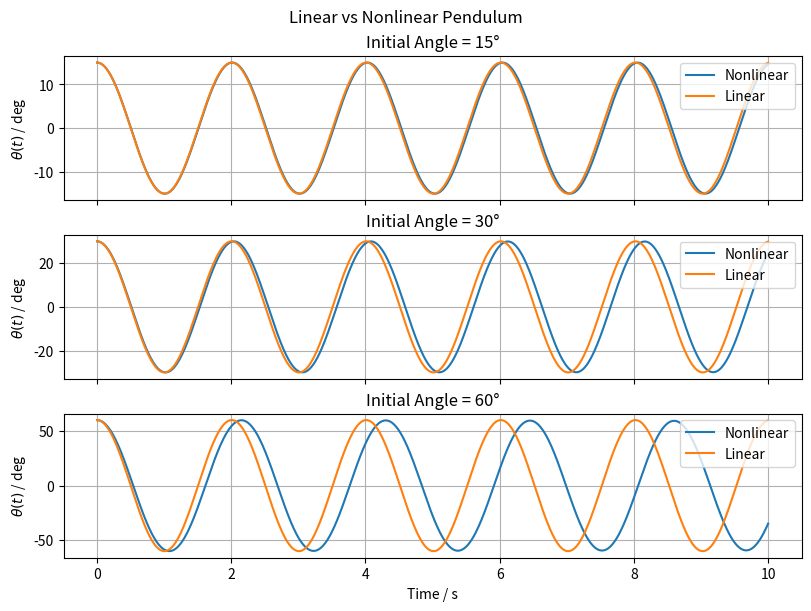

Recreate this plot in Python. (Note: this script raises an exception after producing the figure.)
import os
from typing import Final

import matplotlib.pyplot as plt
import numpy as np
from scipy.constants import g as gravity
from scipy.integrate import solve_ivp

# --- Define Models ---
g: Final = gravity  # Gravitational acceleration [m/s²]

L: Final = 1.0  # Pendulum length [m]


def diff_equations(t: float, y: np.ndarray):
    theta = y[0]  # Angle for nonlinear pendulum [rad]
    omega = y[1]  # Angular velocity for nonlinear pendulum [rad/s]

    linear_theta = y[2]  # Angle for linear pendulum [rad]
    linear_omega = y[3]  # Angular velocity for linear pendulum [rad/s]

    # Nonlinear model
    dtheta_dt = omega
    domega_dt = -(g / L) * np.sin(theta)

    # Linear model
    dlinear_theta_dt = linear_omega
    dlinear_omega_dt = -(g / L) * linear_theta
    return [dtheta_dt, domega_dt, dlinear_theta_dt, dlinear_omega_dt]


# --- Make simulations ---
t = np.linspace(0, 10, 1000)  # Simulation time [s]
test_angles = np.deg2rad(np.array([15, 30, 60]))
solutions = np.zeros((test_angles.size, 2, t.size))

for i in range(test_angles.size):
    y0 = [test_angles[i], 0.0, test_angles[i], 0.0]
    sol = solve_ivp(diff_equations, [t[0], t[-1]], y0, t_eval=t)
    solutions[i, 0] = sol.y[0]
    solutions[i, 1] = sol.y[2]


# --- Plot results ---
# Convert angle to degrees
solutions = np.rad2deg(solutions)

fig, axs = plt.subplots(
    test_angles.size, 1, figsize=(8, 6), sharex=True, constrained_layout=True
)
fig.suptitle("Linear vs Nonlinear Pendulum")

for i in range(test_angles.size):
    axs[i].set_title(f"Initial Angle = {np.rad2deg(test_angles[i]):.0f}°")
    axs[i].plot(t, solutions[i, 0], label="Nonlinear")
    axs[i].plot(t, solutions[i, 1], label="Linear")
    axs[i].set_ylabel("$\\theta(t)$ / deg")
    axs[i].grid(True)
    axs[i].legend(loc="upper right")
axs[-1].set_xlabel("Time / s")

# Save plot to file
script_dir = os.path.dirname(os.path.abspath(__file__))
os.makedirs(os.path.join(script_dir, "results"), exist_ok=True)
save_path = os.path.join(script_dir, "results", "scipy.png")
plt.savefig(save_path)
print(f"Plot saved to {save_path}")
